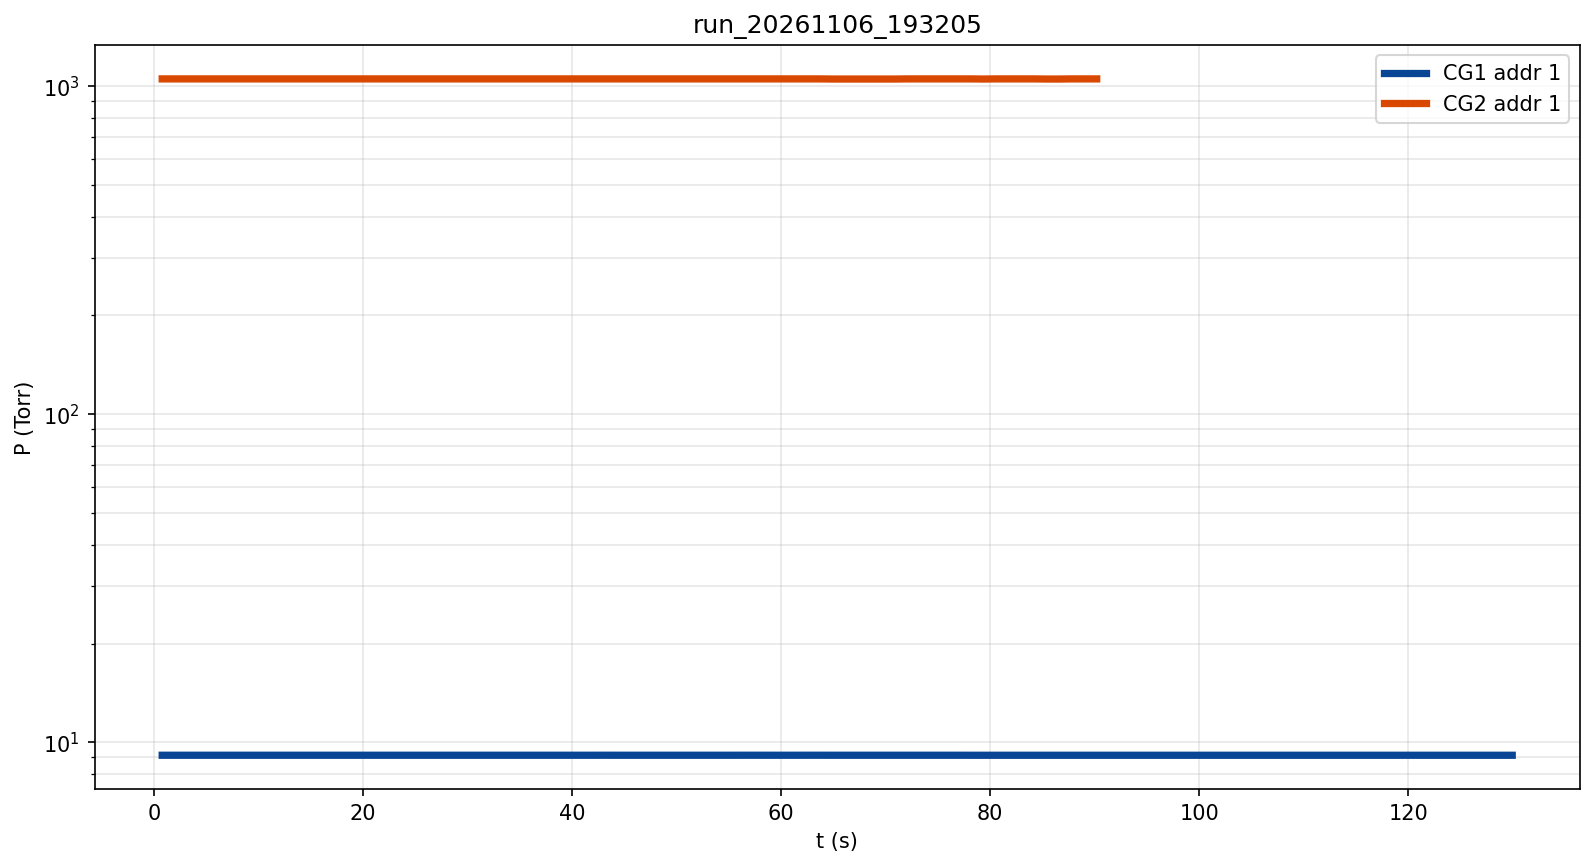

The table this chart was drawn from, first rows:
timestamp_iso, t_s, CG1_Torr, CG2_Torr, A2_CG1_Torr, A2_CG2_Torr, gate_ask, gate_d8, gate_reed, gate_src, dP_dt_CG1, dP_dt_CG2, decade_s_CG1, decade_s_CG2
2026-11-06T19:32:06-05:00, 0.803, 9.137000E+00, 1.052000E+03, 1.100000E+03, 1.100000E+03, , , , , , , , 
2026-11-06T19:32:07-05:00, 1.941, 9.137000E+00, 1.052000E+03, 1.100000E+03, 1.100000E+03, RELEASED, 0, NOT_CLOSED, BOOT, , , , 
2026-11-06T19:32:08-05:00, 3.144, 9.137000E+00, 1.052000E+03, 1.100000E+03, 1.100000E+03, RELEASED, 0, NOT_CLOSED, BOOT, , , , 
2026-11-06T19:32:09-05:00, 4.648, 9.137000E+00, 1.052000E+03, , 1.100000E+03, RELEASED, 0, NOT_CLOSED, BOOT, , , , 
2026-11-06T19:32:11-05:00, 5.853, 9.137000E+00, 1.052000E+03, 1.100000E+03, 1.100000E+03, RELEASED, 0, NOT_CLOSED, BOOT, , , , 
2026-11-06T19:32:12-05:00, 7.060, 9.137000E+00, 1.052000E+03, 1.100000E+03, 1.100000E+03, RELEASED, 0, NOT_CLOSED, BOOT, , , , 
2026-11-06T19:32:13-05:00, 8.264, 9.137000E+00, 1.052000E+03, 1.100000E+03, 1.100000E+03, RELEASED, 0, NOT_CLOSED, BOOT, , , , 
2026-11-06T19:32:14-05:00, 9.468, 9.137000E+00, 1.052000E+03, 1.100000E+03, 1.100000E+03, RELEASED, 0, NOT_CLOSED, BOOT, , , , 
2026-11-06T19:32:16-05:00, 10.67, 9.137000E+00, 1.052000E+03, 1.100000E+03, 1.100000E+03, RELEASED, 0, NOT_CLOSED, BOOT, , , , 
2026-11-06T19:32:17-05:00, 11.88, 9.137000E+00, 1.052000E+03, 1.100000E+03, 1.100000E+03, RELEASED, 0, NOT_CLOSED, BOOT, , , , 
2026-11-06T19:32:18-05:00, 13.09, 9.137000E+00, 1.052000E+03, 1.100000E+03, 1.100000E+03, RELEASED, 0, NOT_CLOSED, BOOT, , , , 
2026-11-06T19:32:19-05:00, 14.29, 9.137000E+00, 1.052000E+03, 1.100000E+03, 1.100000E+03, RELEASED, 0, NOT_CLOSED, BOOT, , , , 
2026-11-06T19:32:20-05:00, 15.5, 9.137000E+00, 1.052000E+03, 1.100000E+03, 1.100000E+03, RELEASED, 0, NOT_CLOSED, BOOT, , , , 
2026-11-06T19:32:22-05:00, 16.7, 9.137000E+00, 1.052000E+03, 1.100000E+03, 1.100000E+03, RELEASED, 0, NOT_CLOSED, BOOT, , , , 
2026-11-06T19:32:23-05:00, 17.9, 9.137000E+00, 1.052000E+03, 1.100000E+03, 1.100000E+03, RELEASED, 0, NOT_CLOSED, BOOT, , , , 
2026-11-06T19:32:24-05:00, 19.11, 9.137000E+00, 1.052000E+03, 1.100000E+03, 1.100000E+03, RELEASED, 0, NOT_CLOSED, BOOT, , , , 
2026-11-06T19:32:25-05:00, 20.31, 9.137000E+00, 1.052000E+03, 1.100000E+03, 1.100000E+03, RELEASED, 0, NOT_CLOSED, BOOT, , , , 
2026-11-06T19:32:26-05:00, 21.52, 9.137000E+00, 1.052000E+03, 1.100000E+03, 1.100000E+03, RELEASED, 0, NOT_CLOSED, BOOT, , , , 
2026-11-06T19:32:28-05:00, 22.72, 9.137000E+00, 1.052000E+03, 1.100000E+03, 1.100000E+03, RELEASED, 0, NOT_CLOSED, BOOT, , , , 
2026-11-06T19:32:29-05:00, 23.93, 9.137000E+00, 1.052000E+03, 1.100000E+03, 1.100000E+03, RELEASED, 0, NOT_CLOSED, BOOT, , , , 
2026-11-06T19:32:30-05:00, 25.13, 9.137000E+00, 1.052000E+03, 1.100000E+03, 1.100000E+03, RELEASED, 0, NOT_CLOSED, BOOT, , , , 
2026-11-06T19:32:31-05:00, 26.34, 9.137000E+00, 1.052000E+03, 1.100000E+03, 1.100000E+03, RELEASED, 0, NOT_CLOSED, BOOT, , , , 
2026-11-06T19:32:32-05:00, 27.54, 9.137000E+00, 1.052000E+03, 1.100000E+03, 1.100000E+03, RELEASED, 0, NOT_CLOSED, BOOT, , , , 
2026-11-06T19:32:34-05:00, 28.74, 9.137000E+00, 1.052000E+03, 1.100000E+03, 1.100000E+03, RELEASED, 0, NOT_CLOSED, BOOT, , , , 
2026-11-06T19:32:35-05:00, 29.95, 9.137000E+00, 1.052000E+03, 1.100000E+03, 1.100000E+03, RELEASED, 0, NOT_CLOSED, BOOT, , , , 
2026-11-06T19:32:36-05:00, 31.16, 9.137000E+00, 1.052000E+03, 1.100000E+03, 1.100000E+03, RELEASED, 0, NOT_CLOSED, BOOT, , , , 
2026-11-06T19:32:37-05:00, 32.36, 9.137000E+00, 1.052000E+03, 1.100000E+03, 1.100000E+03, RELEASED, 0, NOT_CLOSED, BOOT, , , , 
2026-11-06T19:32:38-05:00, 33.56, 9.137000E+00, 1.052000E+03, 1.100000E+03, 1.100000E+03, RELEASED, 0, NOT_CLOSED, BOOT, , , , 
2026-11-06T19:32:40-05:00, 34.77, 9.137000E+00, 1.052000E+03, 1.100000E+03, 1.100000E+03, RELEASED, 0, NOT_CLOSED, BOOT, , , , 
2026-11-06T19:32:41-05:00, 35.97, 9.137000E+00, 1.052000E+03, 1.100000E+03, 1.100000E+03, RELEASED, 0, NOT_CLOSED, BOOT, , , , 
2026-11-06T19:32:42-05:00, 37.18, 9.137000E+00, 1.052000E+03, 1.100000E+03, 1.100000E+03, RELEASED, 0, NOT_CLOSED, BOOT, , , , 
2026-11-06T19:32:43-05:00, 38.38, 9.137000E+00, 1.052000E+03, 1.100000E+03, 1.100000E+03, RELEASED, 0, NOT_CLOSED, BOOT, , , , 
2026-11-06T19:32:44-05:00, 39.59, 9.137000E+00, 1.052000E+03, 1.100000E+03, 1.100000E+03, RELEASED, 0, NOT_CLOSED, BOOT, , , , 
2026-11-06T19:32:46-05:00, 40.79, 9.137000E+00, 1.052000E+03, 1.100000E+03, 1.100000E+03, RELEASED, 0, NOT_CLOSED, BOOT, , , , 
2026-11-06T19:32:47-05:00, 41.99, 9.137000E+00, 1.052000E+03, 1.100000E+03, 1.100000E+03, RELEASED, 0, NOT_CLOSED, BOOT, , , , 
2026-11-06T19:32:48-05:00, 43.2, 9.138000E+00, 1.052000E+03, 1.100000E+03, 1.100000E+03, RELEASED, 0, NOT_CLOSED, BOOT, 7.662696E-06, , , 
2026-11-06T19:32:49-05:00, 44.41, 9.137000E+00, 1.052000E+03, 1.100000E+03, 1.100000E+03, RELEASED, 0, NOT_CLOSED, BOOT, 7.023779E-06, , , 
2026-11-06T19:32:50-05:00, 45.61, 9.137000E+00, 1.052000E+03, 1.100000E+03, 1.100000E+03, RELEASED, 0, NOT_CLOSED, BOOT, 6.384786E-06, , , 
2026-11-06T19:32:52-05:00, 46.81, 9.137000E+00, 1.052000E+03, 1.100000E+03, 1.100000E+03, RELEASED, 0, NOT_CLOSED, BOOT, 5.746193E-06, , , 
2026-11-06T19:32:53-05:00, 48.02, 9.137000E+00, 1.052000E+03, 1.100000E+03, 1.100000E+03, RELEASED, 0, NOT_CLOSED, BOOT, 5.107625E-06, , , 
2026-11-06T19:32:54-05:00, 49.23, 9.137000E+00, 1.052000E+03, 1.100000E+03, 1.100000E+03, RELEASED, 0, NOT_CLOSED, BOOT, 4.468740E-06, , , 
2026-11-06T19:32:55-05:00, 50.43, 9.137000E+00, 1.052000E+03, 1.100000E+03, 1.100000E+03, RELEASED, 0, NOT_CLOSED, BOOT, 3.829923E-06, , , 
2026-11-06T19:32:56-05:00, 51.63, 9.137000E+00, 1.052000E+03, 1.100000E+03, 1.100000E+03, RELEASED, 0, NOT_CLOSED, BOOT, 3.191232E-06, , , 
2026-11-06T19:32:58-05:00, 52.84, 9.137000E+00, 1.052000E+03, 1.100000E+03, 1.100000E+03, RELEASED, 0, NOT_CLOSED, BOOT, 2.552638E-06, , , 
2026-11-06T19:32:59-05:00, 54.04, 9.137000E+00, 1.052000E+03, 1.100000E+03, 1.100000E+03, RELEASED, 0, NOT_CLOSED, BOOT, 1.914089E-06, , , 
2026-11-06T19:33:00-05:00, 55.25, 9.137000E+00, 1.052000E+03, 1.100000E+03, 1.100000E+03, RELEASED, 0, NOT_CLOSED, BOOT, 1.275408E-06, , , 
2026-11-06T19:33:01-05:00, 56.46, 9.138000E+00, 1.052000E+03, 1.100000E+03, 1.100000E+03, RELEASED, 0, NOT_CLOSED, BOOT, 8.300080E-06, , , 
2026-11-06T19:33:03-05:00, 57.66, 9.138000E+00, 1.052000E+03, 1.100000E+03, 1.100000E+03, RELEASED, 0, NOT_CLOSED, BOOT, 1.468524E-05, , , 
2026-11-06T19:33:04-05:00, 58.87, 9.137000E+00, 1.052000E+03, 1.100000E+03, 1.100000E+03, RELEASED, 0, NOT_CLOSED, BOOT, 1.276975E-05, , , 
2026-11-06T19:33:05-05:00, 60.07, 9.137000E+00, 1.052000E+03, 1.100000E+03, 1.100000E+03, RELEASED, 0, NOT_CLOSED, BOOT, 1.085366E-05, , , 
2026-11-06T19:33:06-05:00, 61.27, 9.137000E+00, 1.052000E+03, 1.100000E+03, 1.100000E+03, RELEASED, 0, NOT_CLOSED, BOOT, 8.938434E-06, , , 
2026-11-06T19:33:07-05:00, 62.48, 9.138000E+00, 1.052000E+03, 1.100000E+03, 1.100000E+03, RELEASED, 0, NOT_CLOSED, BOOT, 1.468332E-05, , , 
2026-11-06T19:33:09-05:00, 63.68, 9.138000E+00, 1.052000E+03, 1.100000E+03, 1.100000E+03, RELEASED, 0, NOT_CLOSED, BOOT, 1.978981E-05, , , 
2026-11-06T19:33:10-05:00, 64.89, 9.137000E+00, 1.051000E+03, 1.100000E+03, 1.100000E+03, RELEASED, 0, NOT_CLOSED, BOOT, 1.659800E-05, -7.660371E-03, , 
2026-11-06T19:33:11-05:00, 66.09, 9.137000E+00, 1.051000E+03, 1.100000E+03, 1.100000E+03, RELEASED, 0, NOT_CLOSED, BOOT, 1.340575E-05, -1.468280E-02, , 
2026-11-06T19:33:12-05:00, 67.3, 9.137000E+00, 1.051000E+03, 1.100000E+03, 1.100000E+03, RELEASED, 0, NOT_CLOSED, BOOT, 1.021448E-05, -2.106636E-02, , 
2026-11-06T19:33:13-05:00, 68.5, 9.137000E+00, 1.051000E+03, 1.100000E+03, 1.100000E+03, RELEASED, 0, NOT_CLOSED, BOOT, 7.022637E-06, -2.681226E-02, , 9.030078E+04
2026-11-06T19:33:15-05:00, 69.7, 9.137000E+00, 1.051000E+03, 1.100000E+03, 1.100000E+03, RELEASED, 0, NOT_CLOSED, BOOT, 3.831120E-06, -3.192019E-02, , 7.585069E+04
2026-11-06T19:33:16-05:00, 70.91, 9.137000E+00, 1.051000E+03, 1.100000E+03, 1.100000E+03, RELEASED, 0, NOT_CLOSED, BOOT, 6.386223E-07, -3.639029E-02, , 6.653336E+04
2026-11-06T19:33:17-05:00, 72.11, 9.137000E+00, 1.052000E+03, 1.100000E+03, 1.100000E+03, RELEASED, 0, NOT_CLOSED, BOOT, -2.554020E-06, -3.256197E-02, , 7.435569E+04
... 48 more rows
